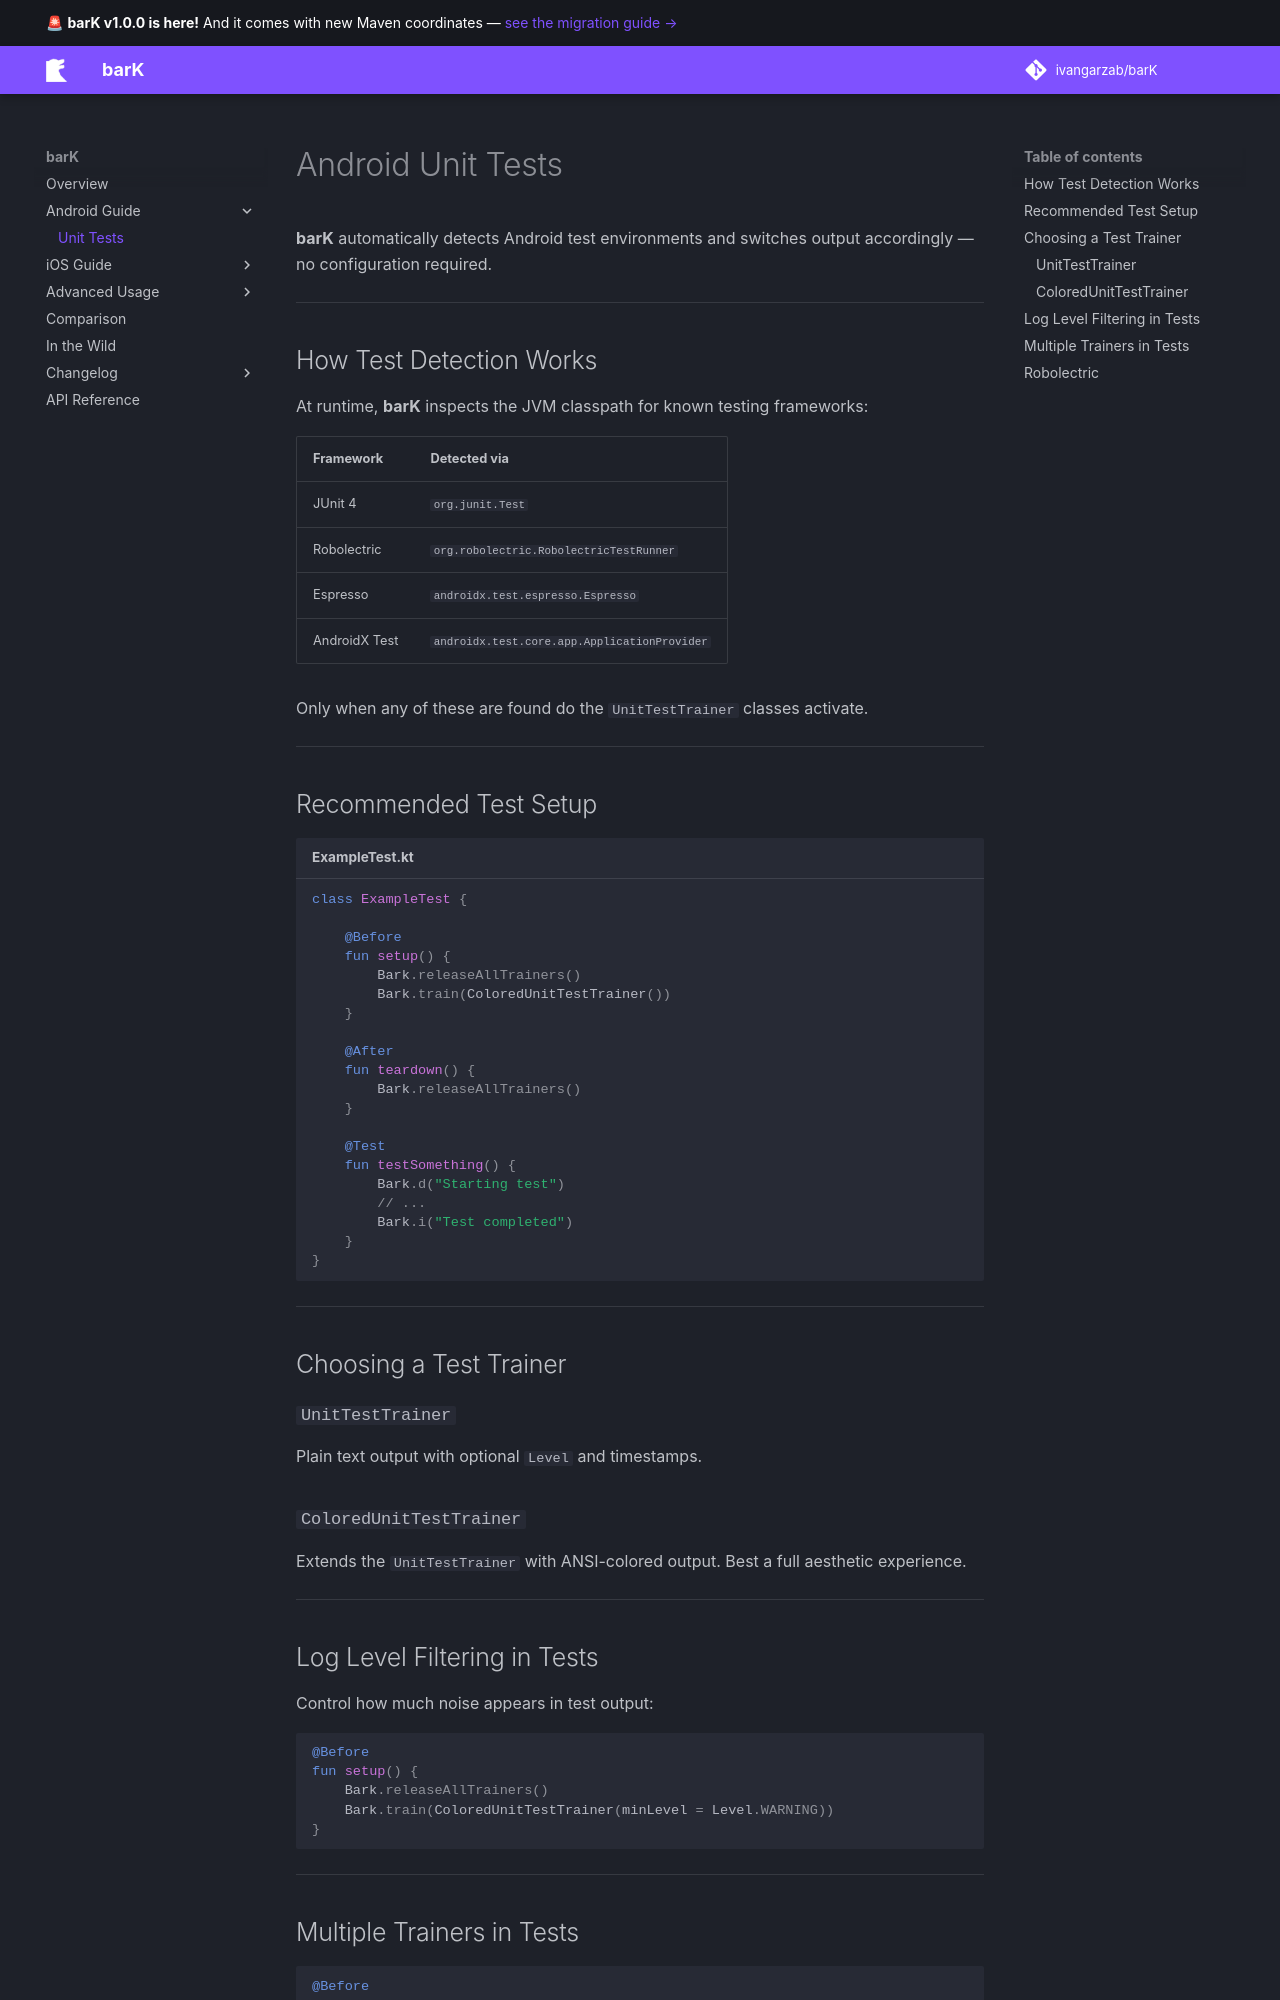

repository: ivangarzab/barK · page: android/unit-tests/index.html · generator: mkdocs

# Android Unit Tests

**barK** automatically detects Android test environments and switches output accordingly — no configuration required.

---

## How Test Detection Works

At runtime, **barK** inspects the JVM classpath for known testing frameworks:

| Framework | Detected via |
|-----------|-------------|
| JUnit 4 | `org.junit.Test` |
| Robolectric | `org.robolectric.RobolectricTestRunner` |
| Espresso | `androidx.test.espresso.Espresso` |
| AndroidX Test | `androidx.test.core.app.ApplicationProvider` |

Only when any of these are found do the `UnitTestTrainer` classes activate.

---

## Recommended Test Setup

```kotlin title="ExampleTest.kt"
class ExampleTest {

    @Before
    fun setup() {
        Bark.releaseAllTrainers()
        Bark.train(ColoredUnitTestTrainer())
    }

    @After
    fun teardown() {
        Bark.releaseAllTrainers()
    }

    @Test
    fun testSomething() {
        Bark.d("Starting test")
        // ...
        Bark.i("Test completed")
    }
}
```

---

## Choosing a Test Trainer

### `UnitTestTrainer`

Plain text output with optional `Level` and timestamps.

### `ColoredUnitTestTrainer`

Extends the `UnitTestTrainer` with ANSI-colored output. Best a full aesthetic experience.

---

## Log Level Filtering in Tests

Control how much noise appears in test output:

```kotlin
@Before
fun setup() {
    Bark.releaseAllTrainers()
    Bark.train(ColoredUnitTestTrainer(minLevel = Level.WARNING))
}
```

---
